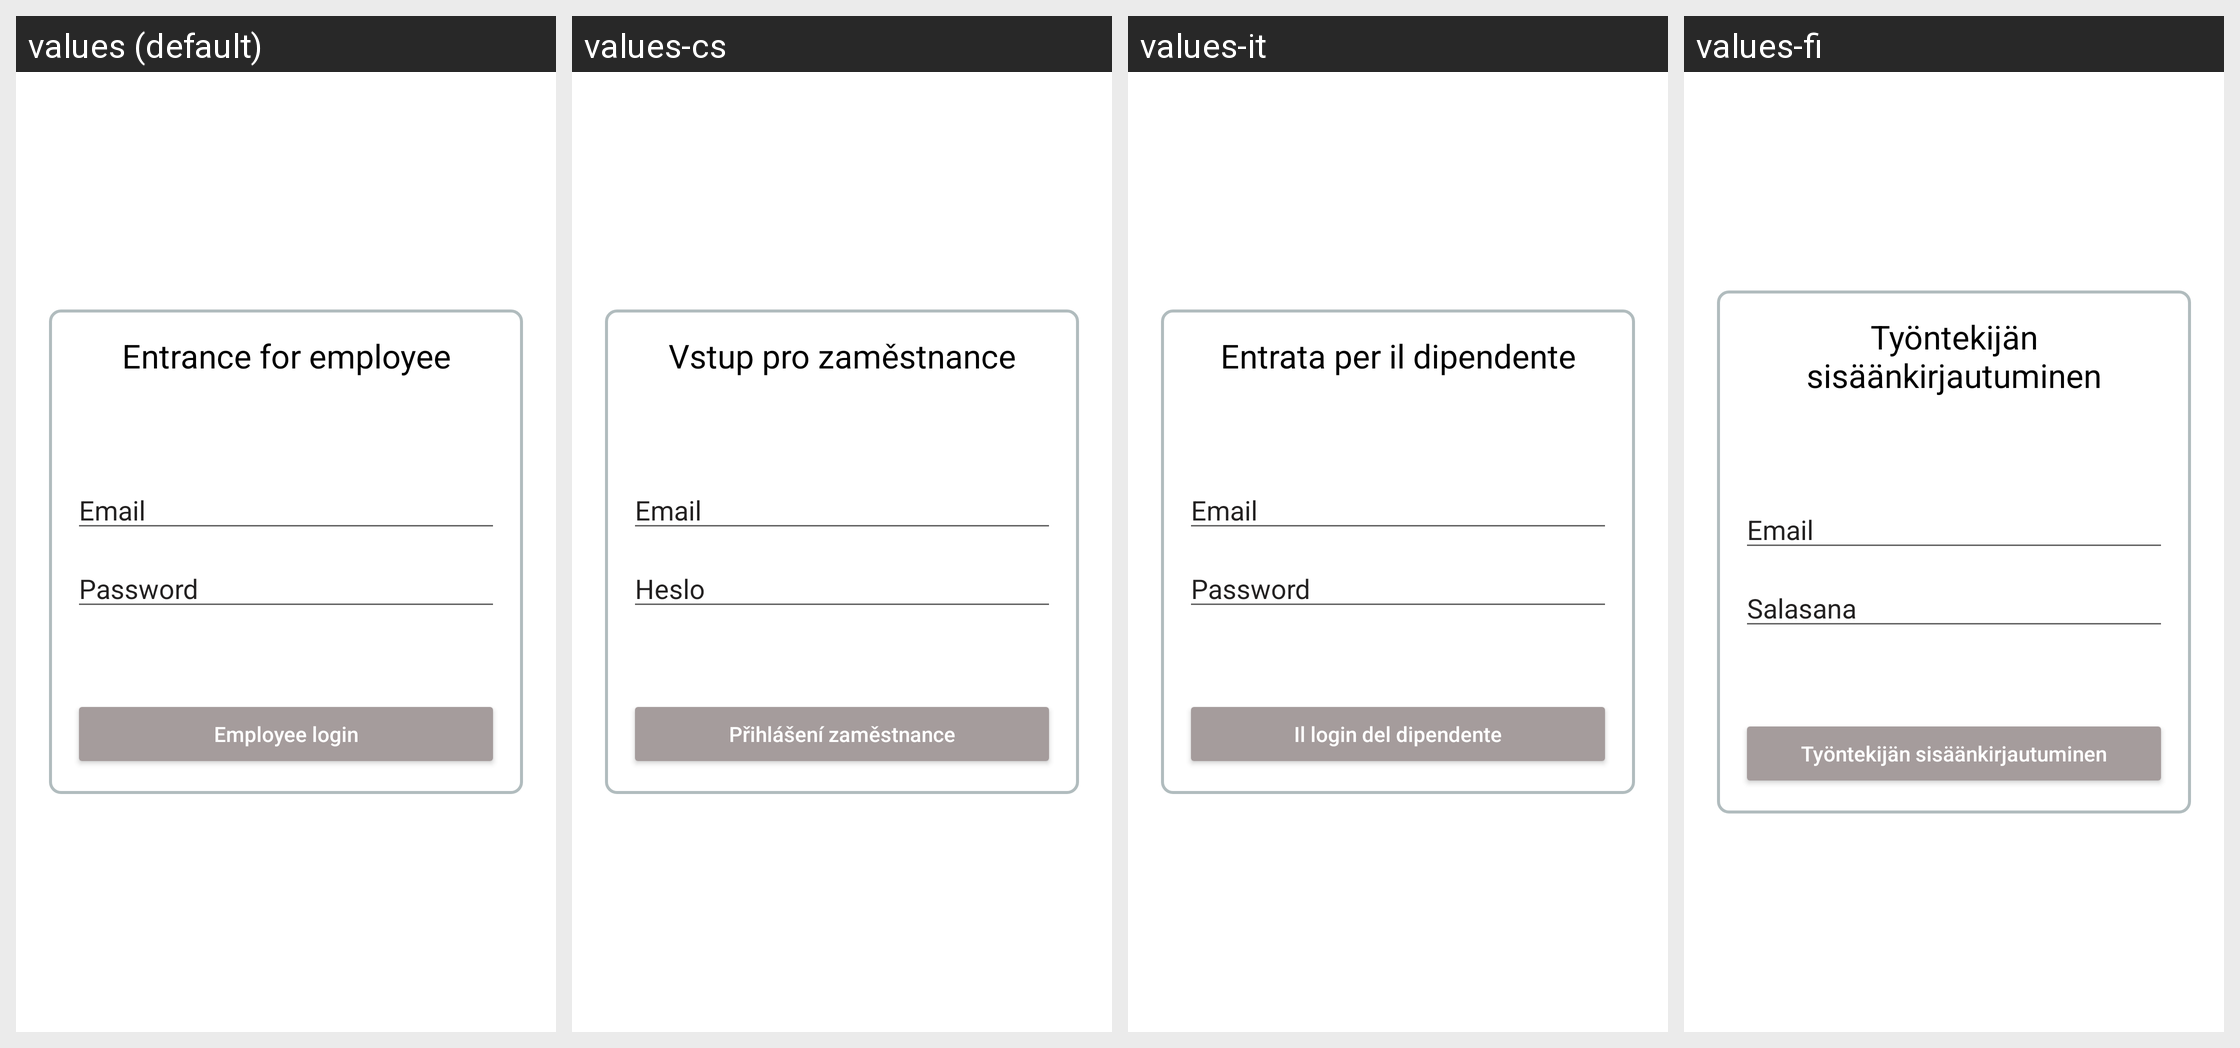

This grid shows one Android layout under several languages. Give, for every string resource on the screen, its name, the default text and each shown locale's text.
Android screen res/layout/activity_employee_login.xml rendered under 4 locales, left to right: values (default), values-cs, values-it, values-fi. Device: Nexus 5 (rendered at 1080×1920; each locale shown at half size, 540×960, under a caption strip naming it); theme Theme.Workparts.NoActionBar.
Other locales in the repository, not shown: values-da, values-de, values-es, values-fr, values-pl, values-pt, values-ro, values-ru, values-sv, values-zh.
Strings drawn on this screen, with the default value and each locale's value (text and hints the layout hard-codes, and strings that could not be matched under every locale, appear in the picture but are not listed):

employee_login
  values: Entrance for employee
  values-cs: Vstup pro zaměstnance
  values-it: Entrata per il dipendente
  values-fi: Työntekijän sisäänkirjautuminen

email
  values: Email
  values-cs: Email
  values-it: Email
  values-fi: Email

password
  values: Password
  values-cs: Heslo
  values-it: Password
  values-fi: Salasana

empl_login
  values: Employee login
  values-cs: Přihlášení zaměstnance
  values-it: Il login del dipendente
  values-fi: Työntekijän sisäänkirjautuminen
